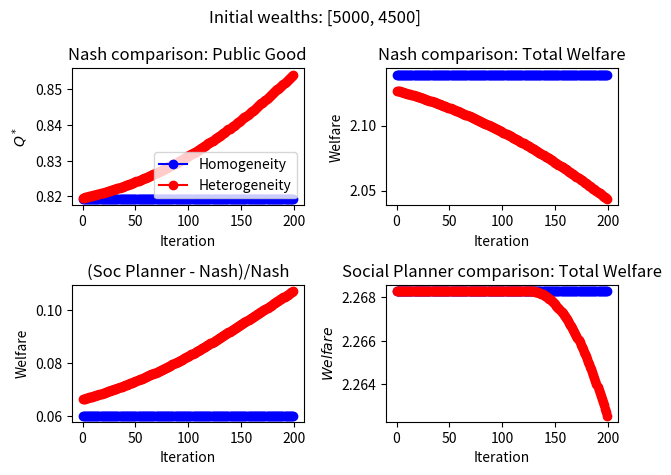
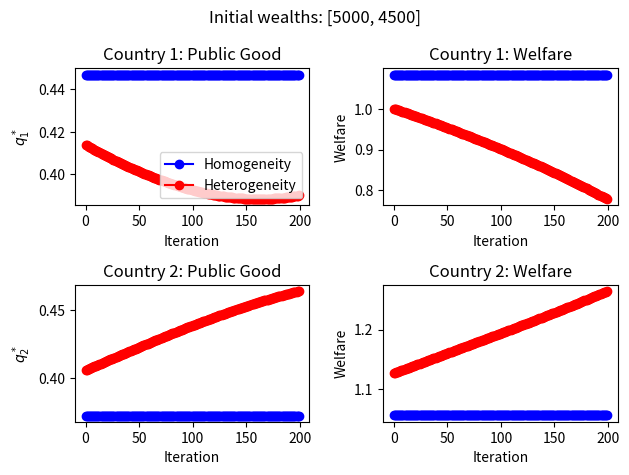

The script that saved these images, in order:
import math
import pylab
import matplotlib.pyplot as plt
import numpy as np
from matplotlib import rcParams
from scipy.optimize import minimize


def welfare_social_optimum_q(w1, w2, a, c, beta, alpha):
    def welfare_fun(q):
        q1, q2 = q
        public_good_1 = a * q1 + c * (q1 + q2)
        public_good_2 = a * q2 + c * (q1 + q2)
        pi_1 = ((w1 ** alpha) * (public_good_1 ** beta)) - q1
        pi_2 = ((w2 ** alpha) * (public_good_2 ** beta)) - q2
        pi = pi_1 + pi_2
        return - pi

    return welfare_fun


def welfare_social_optimum_het(w1, w2, a, c_values, beta, alpha):
    def welfare_fun(q):
        q1, q2 = q
        public_good_1 = a * q1 + c_values[0] * (q1 + q2)
        public_good_2 = a * q2 + c_values[1] * (q1 + q2)
        pi_1 = ((w1 ** alpha) * (public_good_1 ** beta)) - q1
        pi_2 = ((w2 ** alpha) * (public_good_2 ** beta)) - q2
        pi = pi_1 + pi_2
        return - pi

    return welfare_fun


def nash_calculator_cobb_douglas_homogeneous(w_values, beta, a, c, alpha, n):
    exponent_param = 1 / (1 - beta)
    exponent_w = alpha * exponent_param
    aggregation_g = sum(w ** (alpha / (1 - beta)) for w in w_values)
    # calculate public good
    common_public_good = (((beta * (a + c)) ** exponent_param) * aggregation_g) / (a + (c * n))
    # individual public good amounts
    q_ = (((beta * (a + c)) ** exponent_param) * (
            np.array(w_values) ** (alpha / (1 - beta))) - c * common_public_good) / a
    if np.any(q_ < 0):
        q_[1] = 0
        q_[0] = (((beta * (a + c)) ** exponent_param) * ((w_values[0]) ** exponent_w)) / (a + c)
        common_public_good = q_[0]
    total_public_good = [(a * q + c * common_public_good) for q in q_]
    # welfare
    pi = (np.array(w_values) ** alpha) * ((np.array(total_public_good)) ** beta) - np.array(q_)
    sum_pi = sum(pi)
    return common_public_good, q_, sum_pi, pi


def nash_calculator_cobb_douglas_heterogeneous(w_values, beta, a, c_values, alpha, n):
    exponent_param = 1 / (1 - beta)
    exponent_w = alpha * exponent_param
    pairwise = [((beta * (a + c)) ** exponent_param) * (w ** exponent_w) for c, w in zip(c_values, w_values)]
    # calculate public good
    common_public_good = sum(pairwise) / (a + sum(c_values))  # Q = sum of z_i/(a +nc)
    # individual public good amounts
    q_ = [((((beta * (a + c)) ** exponent_param) * (w ** exponent_w)) - (c * common_public_good)) / a for
          c, w in zip(c_values, w_values)]
    q_ = np.array(q_)
    if np.any(q_ <= 0):
        q_[1] = 0
        q_[0] = (((beta * (a + c_values[0])) ** exponent_param) * (w_values[0] ** exponent_w)) / (a + c_values[0])
        common_public_good = q_[0]
    total_public_good = [(a * q) + (c * common_public_good) for c, q in zip(c_values, q_)]
    # welfare
    pi = [((w ** alpha) * (q_imp ** beta)) - q for c, w, q_imp, q in zip(c_values, w_values, total_public_good, q_)]
    sum_pi = sum(pi)
    return common_public_good, q_, sum_pi, pi


def main():
    # Parameters
    wealth = np.array([5000, 4500])
    beta = 0.4
    alpha = 0.4
    n = 2
    a = 5
    costs = np.array([3,5])

    # adding bounds for the maximization problem
    bounds = (0, None)
    bounds_q = (bounds, bounds)
    # increments
    initial_delta = 0.01  # Initial value of delta
    delta_increment = 0.01  # Fixed increment for delta
    num_deltas = 200  # Number of different delta values
    # the lists
    average_wealth = []
    average_cost = []
    iteration = []
    # welfare denoted by relative amounts for nash
    rw_good_contribution = []
    rw_good_nash_1 = []
    rw_good_nash_2 = []
    rw_welfare_1_nash = []
    rw_welfare_2_nash = []
    rw_sum_welfare_nash = []
    # heterogeneous welfare case
    rw_het_good_contribution = []
    rw_het_good_nash_1 = []
    rw_het_good_nash_2 = []
    rw_het_welfare_1_nash = []
    rw_het_welfare_2_nash = []
    rw_het_sum_welfare_nash = []
    # social planner
    rw_het_soc_optimum = []
    rw_het_sum_welfare_soc = []
    # welfare denoted by relative amounts for soc planner
    rw_soc_optimum = []
    rw_sum_welfare_soc = []

    # diff b/w nash and social optimum
    diff_soc_nash_hetero = []
    diff_soc_nash_homo = []

    for i in range(num_deltas):
        # Calculate delta based on the current iteration
        delta = initial_delta + (i * delta_increment)

        # Create a new distribution by adding delta to each income
        # new_distribution = wealth + delta
        new_distribution = wealth
        new_costs = [costs[0] - delta, costs[1] + delta]
        avg_cost = np.mean(new_costs)
        w_1 = new_distribution[0]
        w_2 = new_distribution[1]

        sum_wealth = w_1 + w_2
        w_relative = [v / sum_wealth for v in new_distribution]
        # Calculate the average income and append it to the list
        average_w = np.mean(new_distribution)
        # social planners optimization
        solution_relative = minimize(welfare_social_optimum_q(w_relative[0], w_relative[1], a, avg_cost, beta, alpha),
                                     (0, 0), method="trust-constr", bounds=bounds_q)
        solution_relative_het = minimize(
            welfare_social_optimum_het(w_relative[0], w_relative[1], a, new_costs, beta, alpha), (0, 0),
            method="trust-constr", bounds=bounds_q)

        rw_social_optimum = solution_relative.x
        f_max_relative = -solution_relative.fun
        rw_het_social_optimum = solution_relative_het.x
        f_max_relative_het = -solution_relative_het.fun

        # Calculate the amount of the public good of the distribution
        (rw_public_good_nash_homo, rw_individual_contribution_nash_homo, rw_profit_nash_homo,
         rw_ind_profit_nash_homo) = nash_calculator_cobb_douglas_homogeneous(w_relative, beta, a, avg_cost, alpha, n)
        # for heterogeneous
        (rw_public_good_nash_hetero, rw_individual_contribution_nash_hetero, rw_profit_nash_hetero,
         rw_ind_profit_nash_hetero) = (
            nash_calculator_cobb_douglas_heterogeneous(w_relative, beta, a, new_costs, alpha, n))

        rw_soc_opt = sum(rw_social_optimum)
        rw_het_soc_opt = sum(rw_het_social_optimum)
        # diff soc nash
        diff_soc_nash_het = (f_max_relative_het - rw_profit_nash_hetero) / rw_profit_nash_hetero
        diff_soc_nash_ho = (f_max_relative - rw_profit_nash_homo) / rw_profit_nash_homo
        diff_absolute = f_max_relative - rw_profit_nash_homo
        rw_soc_optimum.append(rw_soc_opt)
        # Add the list of values to the plot
        average_wealth.append(average_w)
        average_cost.append(avg_cost)
        iteration.append(i)
        rw_sum_welfare_soc.append(f_max_relative)
        # relative wealth
        rw_good_contribution.append(rw_public_good_nash_homo)
        rw_welfare_1_nash.append(rw_ind_profit_nash_homo[0])
        rw_welfare_2_nash.append(rw_ind_profit_nash_homo[1])
        rw_good_nash_1.append(rw_individual_contribution_nash_homo[0])
        rw_good_nash_2.append(rw_individual_contribution_nash_homo[1])

        # small edit
        rw_sum_wel_nash = sum(rw_ind_profit_nash_homo)
        rw_sum_welfare_nash.append(rw_sum_wel_nash)
        # relative wealth; heterogeneous
        rw_het_good_contribution.append(rw_public_good_nash_hetero)
        rw_het_good_nash_1.append(rw_individual_contribution_nash_hetero[0])
        rw_het_good_nash_2.append(rw_individual_contribution_nash_hetero[1])
        rw_het_welfare_1_nash.append(rw_ind_profit_nash_hetero[0])
        rw_het_welfare_2_nash.append(rw_ind_profit_nash_hetero[1])
        rw_het_sum_welfare_nash.append(rw_profit_nash_hetero)
        rw_het_soc_optimum.append(rw_het_soc_opt)
        rw_het_sum_welfare_soc.append(f_max_relative_het)
        # welfare

        # rw_sum_welfare_nash.append(rw_profit_nash_homo)
        # (soc - nash)/nash
        diff_soc_nash_hetero.append(diff_soc_nash_het)
        diff_soc_nash_homo.append(diff_soc_nash_ho)

    # Plot the graph
    rcParams.update({'figure.autolayout': True})

    # Create subplots

    # Example 1
    # Plot the first subplot
    fig1, axs1 = plt.subplots(2,2)
    fig = pylab.gcf()
    fig.canvas.manager.set_window_title('Figure 12: Comparisons of Public Good Provision and Welfare')
    fig1.suptitle('Initial wealths: [5000, 4500]')

    axs1[0,0].plot(iteration, rw_good_contribution, label='Homogeneity', color='blue', marker='o')
    axs1[0,0].plot(iteration, rw_het_good_contribution, label='Heterogeneity', color='red', marker='o')
    axs1[0,0].set_title('Nash comparison: Public Good')
    axs1[0,0].set_xlabel('Iteration')
    axs1[0,0].set_ylabel('$Q^*$')
    axs1[0,0].legend(loc="lower right")

    axs1[0, 1].plot(iteration, rw_sum_welfare_nash, label='Homogeneity', color='blue', marker='o')
    axs1[0, 1].plot(iteration, rw_het_sum_welfare_nash, label='Heterogeneity', color='red', marker='o')
    axs1[0, 1].set_title('Nash comparison: Total Welfare')
    axs1[0, 1].set_xlabel('Iteration')
    axs1[0, 1].set_ylabel('Welfare')
    # axs1[0, 1].legend(loc="lower right")

    axs1[1, 0].plot(iteration, diff_soc_nash_homo, label='Homogeneity', color='blue', marker='o')
    axs1[1, 0].plot(iteration, diff_soc_nash_hetero, label=' Heterogeneity', color='red', marker='o')
    axs1[1, 0].set_title('(Soc Planner - Nash)/Nash')
    axs1[1, 0].set_xlabel('Iteration')
    axs1[1, 0].set_ylabel('Welfare')
    # axs1[1, 0].legend(loc="lower right")

    axs1[1,1].plot(iteration, rw_sum_welfare_soc, label='Homogeneity', color='blue', marker='o')
    axs1[1,1].plot(iteration, rw_het_sum_welfare_soc, label='Heterogeneity', color='red', marker='o')
    axs1[1,1].set_title('Social Planner comparison: Total Welfare')
    axs1[1,1].set_xlabel('Iteration')
    axs1[1,1].set_ylabel('$Welfare$')
    # axs1[1,1].legend(loc="lower right")

    fig2, axs2 = plt.subplots(2,2)
    fig = pylab.gcf()
    fig.canvas.manager.set_window_title('Figure 13: Comparisons of Individual Provision and Welfare')
    fig2.suptitle('Initial wealths: [5000, 4500]')

    axs2[0,0].plot(iteration, rw_good_nash_1, label='Homogeneity', color='blue', marker='o')
    axs2[0,0].plot(iteration, rw_het_good_nash_1, label='Heterogeneity', color='red', marker='o')
    axs2[0,0].set_title('Country 1: Public Good')
    axs2[0,0].set_xlabel('Iteration')
    axs2[0,0].set_ylabel('$q_1^*$')
    axs2[0,0].legend(loc="lower right")

    axs2[0,1].plot(iteration, rw_welfare_1_nash, label='Homogeneity', color='blue', marker='o')
    axs2[0,1].plot(iteration, rw_het_welfare_1_nash , label='Heterogeneity', color='red', marker='o')
    axs2[0,1].set_title('Country 1: Welfare')
    axs2[0,1].set_xlabel('Iteration')
    axs2[0,1].set_ylabel('Welfare')

    axs2[1,0].plot(iteration, rw_good_nash_2, label='Homogeneity', color='blue', marker='o')
    axs2[1,0].plot(iteration, rw_het_good_nash_2, label=' Heterogeneity', color='red', marker='o')
    axs2[1,0].set_title('Country 2: Public Good')
    axs2[1,0].set_xlabel('Iteration')
    axs2[1,0].set_ylabel('$q_2^*$')
    #   axs2[1,0].legend(loc="lower right")

    axs2[1,1].plot(iteration, rw_welfare_2_nash, label='Homogeneity', color='blue', marker='o')
    axs2[1,1].plot(iteration, rw_het_welfare_2_nash, label='Heterogeneity', color='red', marker='o')
    axs2[1,1].set_title('Country 2: Welfare')
    axs2[1,1].set_xlabel('Iteration')
    axs2[1,1].set_ylabel('Welfare')

    # Adjust layout
    plt.tight_layout()

    # Add title
    # plt.title('Increasing wealth of all countries, alpha = 0.4, beta = 0.4')

    # Show the plot
    plt.show()


if __name__ == '__main__':
    main()
